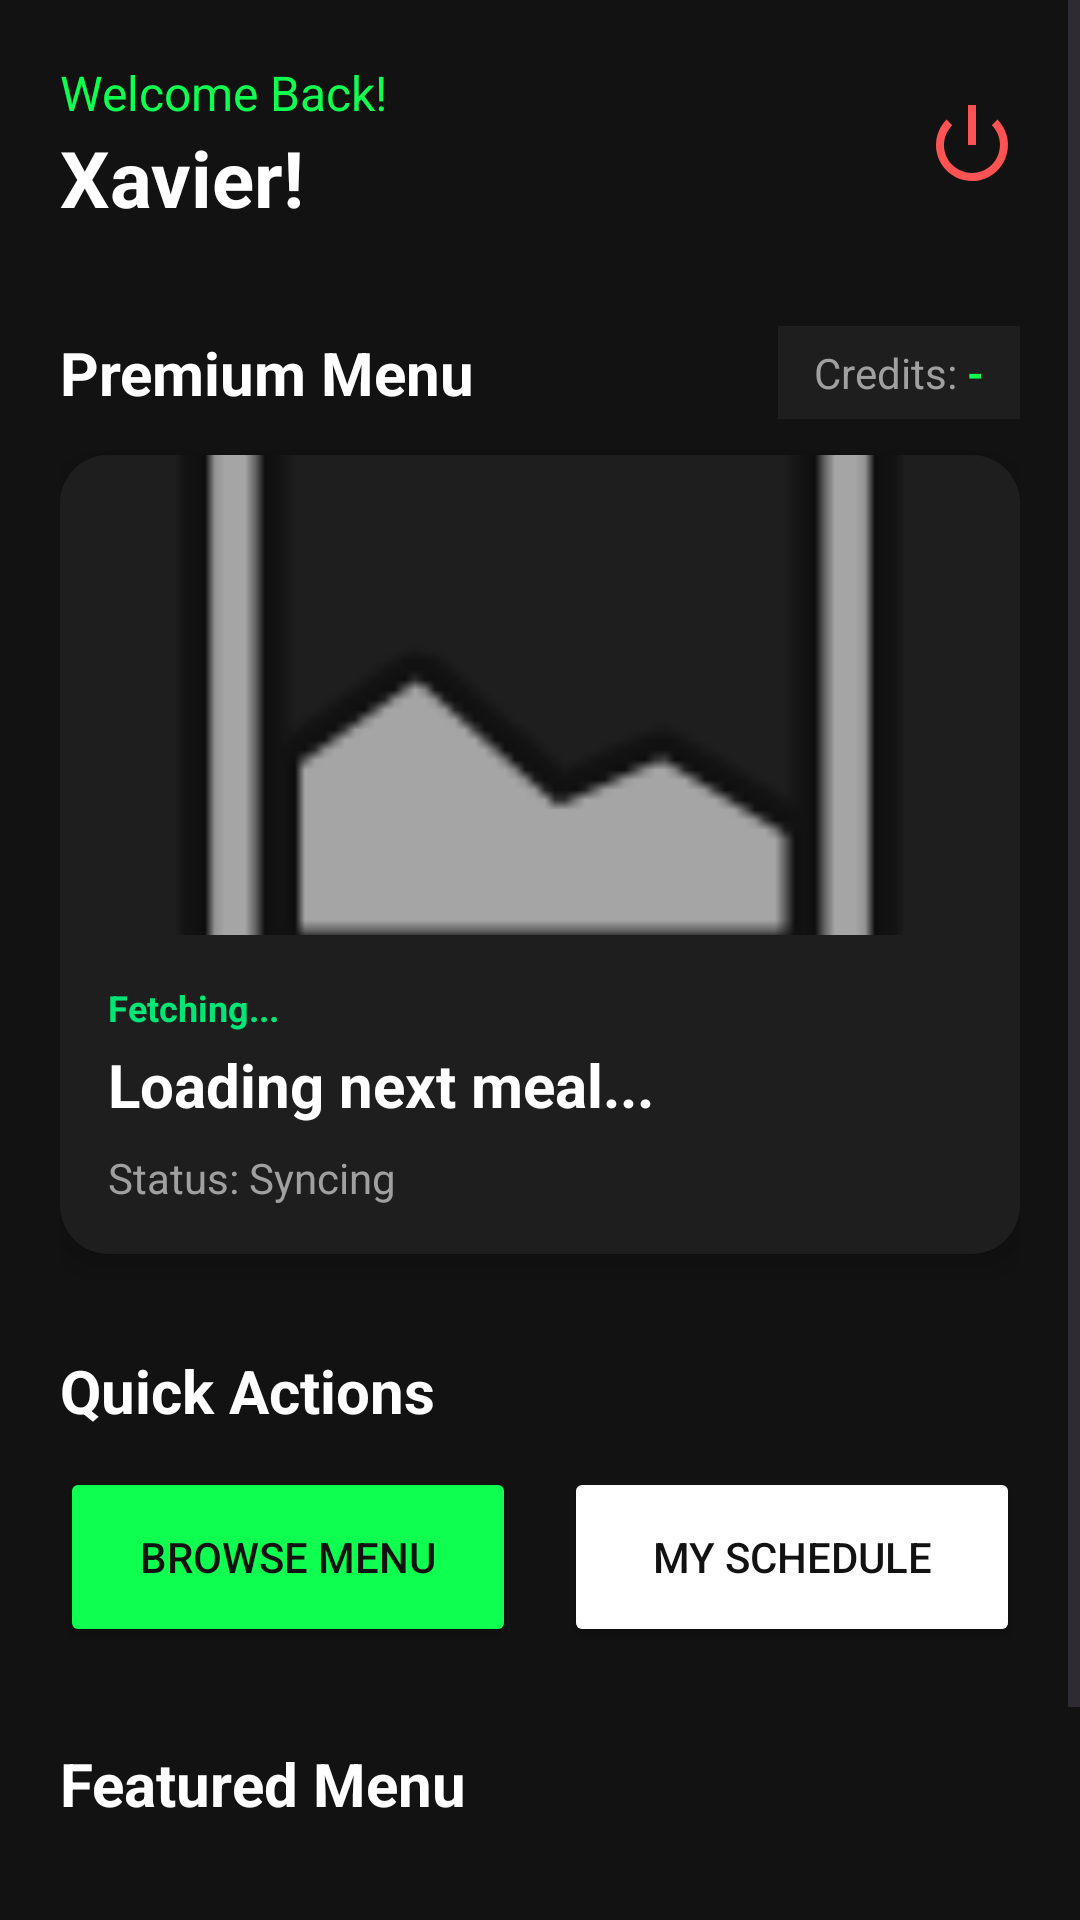

This screen was rendered from an Android layout file. Write that file and the resources it references.
<!-- AndroidManifest.xml: application theme Theme.GoatedMeals -->
<!-- res/layout/fragment_home_dashboard.xml -->
<?xml version="1.0" encoding="utf-8"?>
<ScrollView xmlns:android="http://schemas.android.com/apk/res/android"
    xmlns:app="http://schemas.android.com/apk/res-auto"
    android:layout_width="match_parent"
    android:layout_height="match_parent"
    android:background="#121212">

    <LinearLayout
        android:layout_width="match_parent"
        android:layout_height="wrap_content"
        android:orientation="vertical"
        android:padding="20dp">

        <LinearLayout
            android:layout_width="match_parent"
            android:layout_height="wrap_content"
            android:orientation="horizontal"
            android:gravity="center_vertical">

            <LinearLayout
                android:layout_width="0dp"
                android:layout_height="wrap_content"
                android:layout_weight="1"
                android:orientation="vertical">

                <TextView
                    android:layout_width="wrap_content"
                    android:layout_height="wrap_content"
                    android:text="Welcome Back! "
                    android:textSize="16sp"
                    android:textColor="#0FFF50"/>

                <TextView
                    android:id="@+id/tvDashboardGreeting"
                    android:layout_width="wrap_content"
                    android:layout_height="wrap_content"
                    android:text="Xavier!"
                    android:textSize="26sp"
                    android:textStyle="bold"
                    android:textColor="#FFFFFF"/>
            </LinearLayout>

            <ImageView
                android:id="@+id/ivDashboardLogout"
                android:layout_width="32dp"
                android:layout_height="32dp"
                android:src="@android:drawable/ic_lock_power_off"
                app:tint="#FF5252"
                android:background="?attr/selectableItemBackgroundBorderless"
                android:clickable="true"
                android:focusable="true" />

        </LinearLayout>

        <LinearLayout
            android:layout_width="match_parent"
            android:layout_height="wrap_content"
            android:orientation="horizontal"
            android:gravity="center_vertical"
            android:layout_marginTop="32dp"
            android:layout_marginBottom="12dp">

            <TextView
                android:layout_width="0dp"
                android:layout_height="wrap_content"
                android:layout_weight="1"
                android:text="Premium Menu"
                android:textSize="20sp"
                android:textStyle="bold"
                android:textColor="#FFFFFF"/>

            <LinearLayout
                android:layout_width="wrap_content"
                android:layout_height="wrap_content"
                android:background="#1E1E1E"
                android:paddingHorizontal="12dp"
                android:paddingVertical="6dp"
                android:gravity="center_vertical"
                android:orientation="horizontal">

                <TextView
                    android:layout_width="wrap_content"
                    android:layout_height="wrap_content"
                    android:text="Credits: "
                    android:textSize="14sp"
                    android:textColor="#A0A0A0"/>

                <TextView
                    android:id="@+id/tvDashboardCredits"
                    android:layout_width="wrap_content"
                    android:layout_height="wrap_content"
                    android:text="-"
                    android:textSize="14sp"
                    android:textStyle="bold"
                    android:textColor="#0FFF50"/>
            </LinearLayout>
        </LinearLayout>

        <androidx.cardview.widget.CardView
            android:id="@+id/cardNextDelivery"
            android:layout_width="match_parent"
            android:layout_height="wrap_content"
            app:cardCornerRadius="16dp"
            app:cardBackgroundColor="#1E1E1E"
            app:cardElevation="6dp">

            <LinearLayout
                android:layout_width="match_parent"
                android:layout_height="wrap_content"
                android:orientation="vertical">

                <ImageView
                    android:id="@+id/ivNextDeliveryImage"
                    android:layout_width="match_parent"
                    android:layout_height="160dp"
                    android:scaleType="centerCrop"
                    android:src="@android:drawable/ic_menu_gallery"
                    android:background="#1E1E1E"/>

                <LinearLayout
                    android:layout_width="match_parent"
                    android:layout_height="wrap_content"
                    android:orientation="vertical"
                    android:padding="16dp">

                    <TextView
                        android:id="@+id/tvNextDeliveryDate"
                        android:layout_width="wrap_content"
                        android:layout_height="wrap_content"
                        android:text="Fetching..."
                        android:textSize="12sp"
                        android:textStyle="bold"
                        android:textColor="#00E676"/>

                    <TextView
                        android:id="@+id/tvNextDeliveryName"
                        android:layout_width="wrap_content"
                        android:layout_height="wrap_content"
                        android:text="Loading next meal..."
                        android:textSize="20sp"
                        android:textStyle="bold"
                        android:textColor="#FFFFFF"
                        android:layout_marginTop="4dp"/>

                    <TextView
                        android:id="@+id/tvNextDeliveryStatus"
                        android:layout_width="wrap_content"
                        android:layout_height="wrap_content"
                        android:text="Status: Syncing"
                        android:textSize="14sp"
                        android:textColor="#A0A0A0"
                        android:layout_marginTop="8dp"/>
                </LinearLayout>
            </LinearLayout>
        </androidx.cardview.widget.CardView>

        <TextView
            android:layout_width="wrap_content"
            android:layout_height="wrap_content"
            android:text="Quick Actions"
            android:textSize="20sp"
            android:textStyle="bold"
            android:textColor="#FFFFFF"
            android:layout_marginTop="32dp"
            android:layout_marginBottom="12dp"/>

        <LinearLayout
            android:layout_width="match_parent"
            android:layout_height="wrap_content"
            android:orientation="horizontal">

            <Button
                android:id="@+id/btnViewMenu"
                android:layout_width="0dp"
                android:layout_height="60dp"
                android:layout_weight="1"
                android:layout_marginEnd="8dp"
                android:text="Browse Menu"
                android:textColor="#121212"
                android:backgroundTint="#0FFF50"/>

            <Button
                android:id="@+id/btnViewSchedule"
                android:layout_width="0dp"
                android:layout_height="60dp"
                android:layout_weight="1"
                android:layout_marginStart="8dp"
                android:text="My Schedule"
                android:textColor="#121212"
                android:backgroundTint="#FFFFFF"/>
        </LinearLayout>

        <TextView
            android:layout_width="wrap_content"
            android:layout_height="wrap_content"
            android:text="Featured Menu"
            android:textSize="20sp"
            android:textStyle="bold"
            android:textColor="#FFFFFF"
            android:layout_marginTop="32dp"
            android:layout_marginBottom="12dp"/>

        <androidx.recyclerview.widget.RecyclerView
            android:id="@+id/rvDashboardMenu"
            android:layout_width="match_parent"
            android:layout_height="wrap_content"
            android:orientation="horizontal"
            android:clipToPadding="false"
            app:layoutManager="androidx.recyclerview.widget.LinearLayoutManager" />

        <View
            android:layout_width="match_parent"
            android:layout_height="80dp"/>

    </LinearLayout>
</ScrollView>
<!-- resources referenced by this layout -->
<resources>
  <style name="Theme.GoatedMeals" parent="Base.Theme.GoatedMeals" />
  <style name="Base.Theme.GoatedMeals" parent="Theme.Material3.DayNight.NoActionBar">
          
          
      </style>
</resources>
